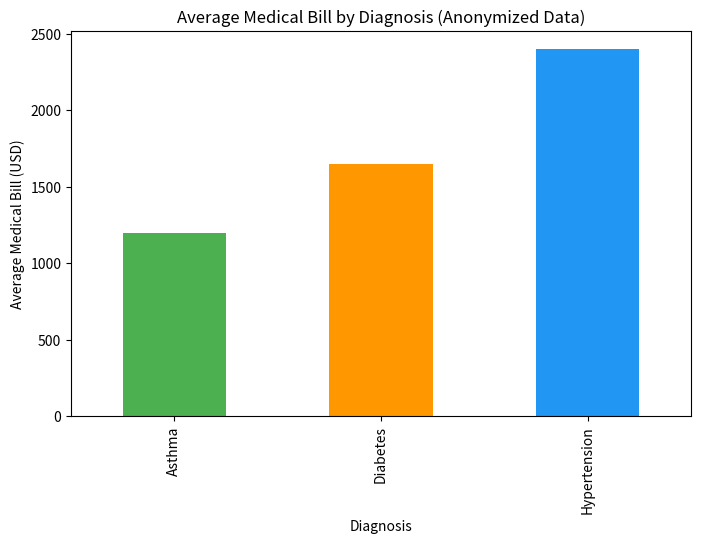

Write the Python code that produced this figure.
import pandas as pd
import matplotlib.pyplot as plt
import numpy as np

# 1. Create a Sample dataset with sensitive information

data = {
    'Patient_ID': ['P001', 'P002', 'P003', 'P004', 'P005'],
    'Name': ['John Doe', 'Jane Smith', 'Alice Brown', 'Bob Clark', 'Eve Davis'],
    'Age': [45, 34, 29, 40, 51],
    'Diagnosis': ['Diabetes', 'Hypertension', 'Asthma', 'Diabetes', 'Hypertension'],
    'Medical_Bill': [1500, 2500, 1200, 1800, 2200]
}

df = pd.DataFrame(data)

# 2. Print the original dataset
print("Original Dataset")
print(df)

# 3. Anonymize sensitive data(Replace names with unique IDs)
df["Name"] = df["Patient_ID"]

# 4. Introduce data Correction
# Lets assume we discovered a billing error for the second patient
df.loc[df["Patient_ID"] == "P002", "Medical_Bill"] = 2600

diagnosis_code = {"Diabetes" : "D101", "Hypertension" : "D102", "Asthma": "D103" }
# 4.5 Anonymize the diagnosis by using method replace
df["Diagnosis"].replace(diagnosis_code, inplace=True)

# 5. Visualize the corrected and anonymized dataset
print("\n Anonymized and corrected Dataset:")
print(df)

# 6. Data Visualization: Bar plot for medical bills by diagnosis
plt.figure(figsize=(8,5))
df.groupby("Diagnosis")["Medical_Bill"].mean().plot(kind="bar", color=['#4CAF50', '#FF9800', '#2196F3'])
plt.title("Average Medical Bill by Diagnosis (Anonymized Data)")
plt.xlabel("Diagnosis")
plt.ylabel("Average Medical Bill (USD)")
plt.show()